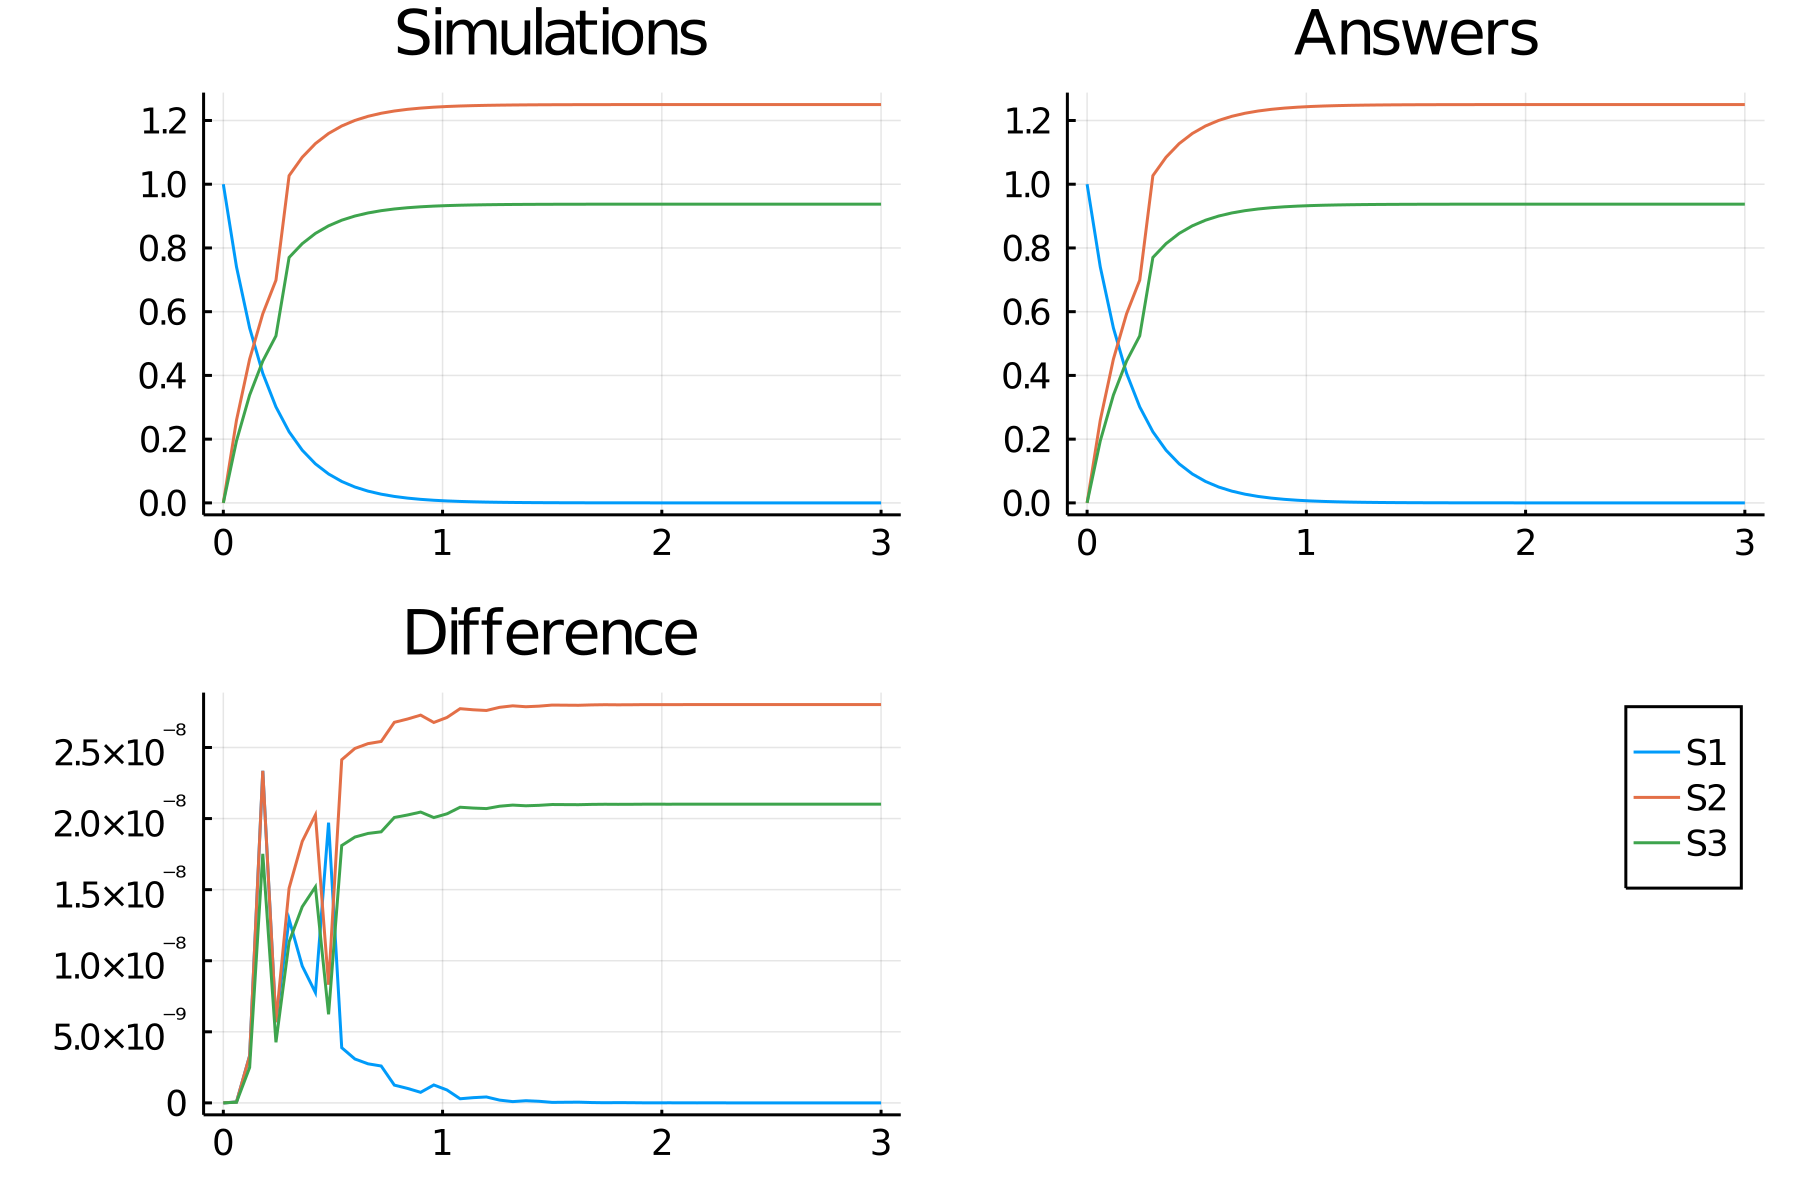

Data behind this chart, as committed beside it:
time, S1, S2, S3
0.0, 1.0, 0.0, 0.0
0.06, 0.7408, 0.2592, 0.1944
0.12, 0.5488, 0.4512, 0.3384
0.18, 0.4066, 0.5934, 0.4451
0.24, 0.3012, 0.6988, 0.5241
0.3, 0.2231, 1.027, 0.7702
0.36, 0.1653, 1.085, 0.8135
0.42, 0.1225, 1.128, 0.8457
0.48, 0.09072, 1.159, 0.8695
0.54, 0.06721, 1.183, 0.8871
0.6, 0.04979, 1.2, 0.9002
0.66, 0.03688, 1.213, 0.9098
0.72, 0.02732, 1.223, 0.917
0.78, 0.02024, 1.23, 0.9223
0.84, 0.015, 1.235, 0.9263
0.9, 0.01111, 1.239, 0.9292
0.96, 0.00823, 1.242, 0.9313
1.02, 0.006097, 1.244, 0.9329
1.08, 0.004517, 1.245, 0.9341
1.14, 0.003346, 1.247, 0.935
1.2, 0.002479, 1.248, 0.9356
1.26, 0.001836, 1.248, 0.9361
1.32, 0.00136, 1.249, 0.9365
1.38, 0.001008, 1.249, 0.9367
1.44, 0.0007466, 1.249, 0.9369
1.5, 0.0005531, 1.249, 0.9371
1.56, 0.0004097, 1.25, 0.9372
1.62, 0.0003035, 1.25, 0.9373
1.68, 0.0002249, 1.25, 0.9373
1.74, 0.0001666, 1.25, 0.9374
1.8, 0.0001234, 1.25, 0.9374
1.86, 9.142423147513753e-5, 1.25, 0.9374
1.92, 6.772873647826066e-5, 1.25, 0.9374
1.98, 5.0174682051641705e-5, 1.25, 0.9375
2.04, 3.717031868037303e-5, 1.25, 0.9375
2.1, 2.7536449340955756e-5, 1.25, 0.9375
2.16, 2.0399503408038473e-5, 1.25, 0.9375
2.22, 1.5112323814761716e-5, 1.25, 0.9375
2.28, 1.119548484059731e-5, 1.25, 0.9375
2.34, 8.29381915906322e-6, 1.25, 0.9375
2.4, 6.144212350640877e-6, 1.25, 0.9375
2.46, 4.551744461796341e-6, 1.25, 0.9375
2.52, 3.3720152325186606e-6, 1.25, 0.9375
2.58, 2.4980503251491358e-6, 1.25, 0.9375
2.64, 1.8506011969826624e-6, 1.25, 0.9375
2.7, 1.3709590856122015e-6, 1.25, 0.9375
2.76, 1.0156314705795136e-6, 1.25, 0.9375
2.82, 7.523982987467097e-7, 1.25, 0.9375
2.88, 5.573903690417411e-7, 1.25, 0.9375
2.94, 4.1292494140065585e-7, 1.25, 0.9375
3.0, 3.0590232028465617e-7, 1.25, 0.9375
